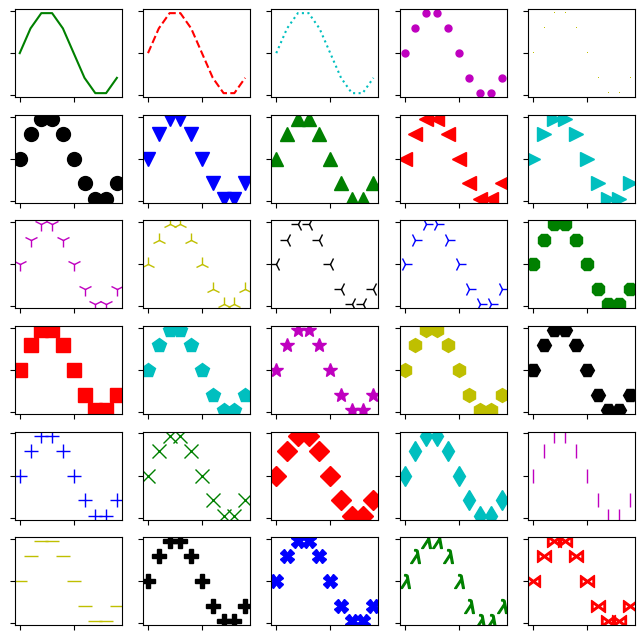

Write Python code to recreate this figure.
#!/usr/bin/env python
# This should probably be replaced with a demo that shows all
# line and marker types in a single panel, with labels.

import matplotlib.pyplot as plt
from matplotlib.lines import Line2D
import numpy as np

t = np.arange(0.0, 1.0, 0.1)
s = np.sin(2*np.pi*t)
linestyles = ['_', '-', '--', ':']
markers = []
for m in Line2D.markers:
    try:
        if len(m) == 1 and m != ' ':
            markers.append(m)
    except TypeError:
        pass

styles = markers + [
    r'$\lambda$',
    r'$\bowtie$',
    r'$\circlearrowleft$',
    r'$\clubsuit$',
    r'$\checkmark$']

colors = ('b', 'g', 'r', 'c', 'm', 'y', 'k')

plt.figure(figsize=(8,8))

axisNum = 0
for row in range(6):
    for col in range(5):
        axisNum += 1
        ax = plt.subplot(6, 5, axisNum)
        color = colors[axisNum % len(colors)]
        if axisNum < len(linestyles):
            plt.plot(t, s, linestyles[axisNum], color=color, markersize=10)
        else:
            style = styles[(axisNum - len(linestyles)) % len(styles)]
            plt.plot(t, s, linestyle='None', marker=style, color=color, markersize=10)
        ax.set_yticklabels([])
        ax.set_xticklabels([])

plt.show()